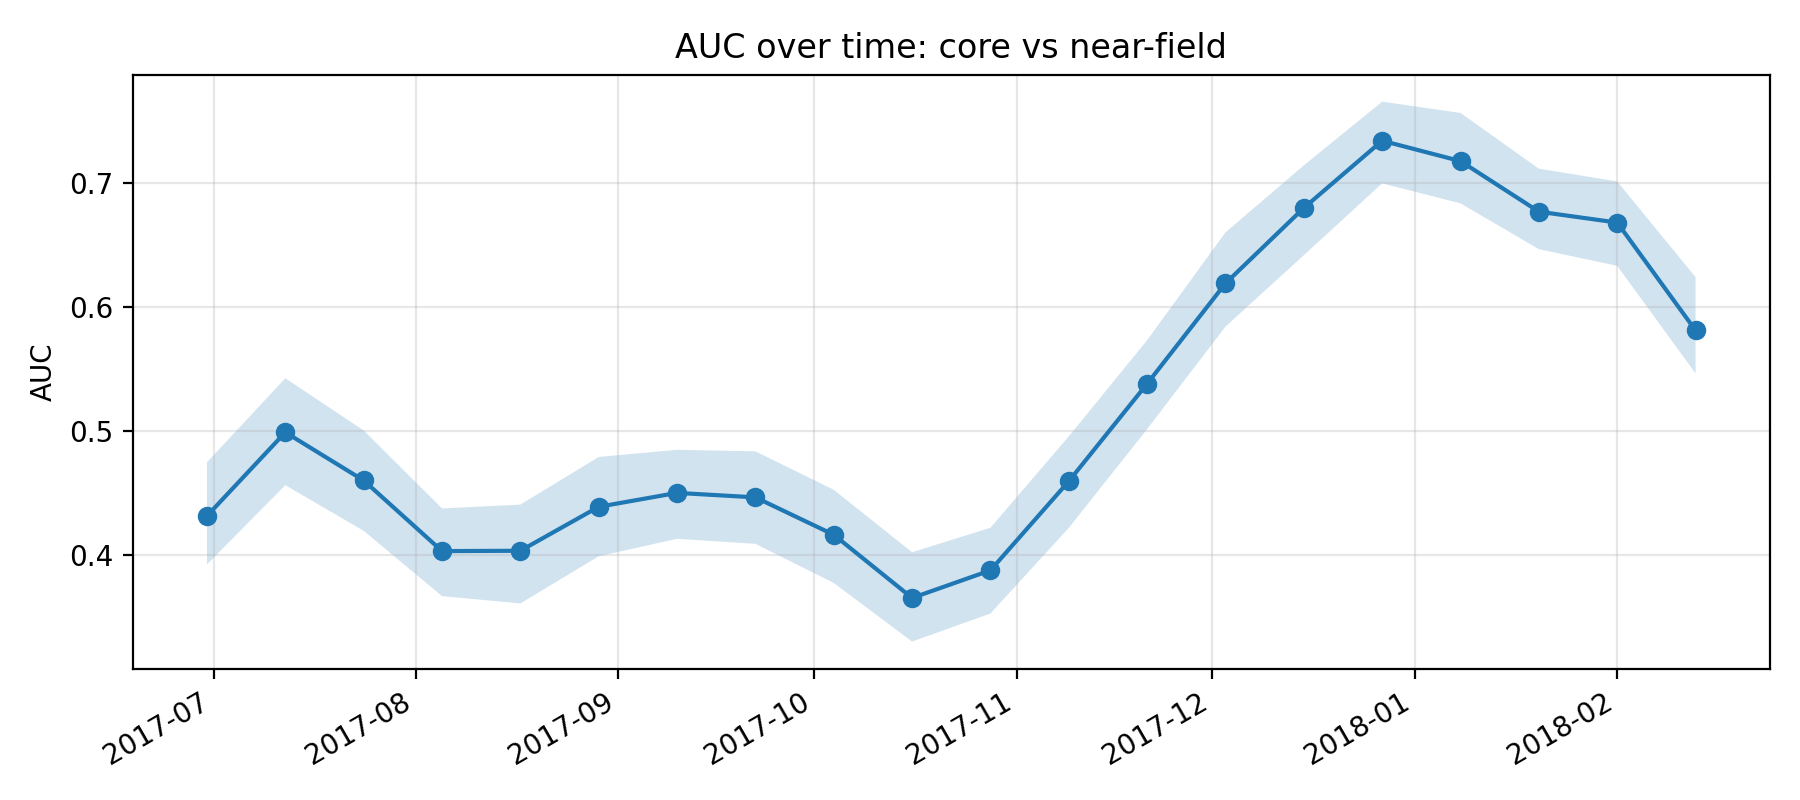

Source data for this figure (header and first rows):
k, epoch_col, epoch_date, auc, auc_ci_lo, auc_ci_hi, perm_p_value, is_near_event_window
11, D20170630, 2017-06-30, 0.4316, 0.3926, 0.4748, , 0
12, D20170712, 2017-07-12, 0.499, 0.4564, 0.5426, , 0
13, D20170724, 2017-07-24, 0.4602, 0.4196, 0.5005, , 0
14, D20170805, 2017-08-05, 0.4033, 0.367, 0.4377, , 0
15, D20170817, 2017-08-17, 0.4035, 0.3611, 0.4407, , 0
16, D20170829, 2017-08-29, 0.439, 0.3991, 0.4791, , 0
17, D20170910, 2017-09-10, 0.4502, 0.4132, 0.4849, , 0
18, D20170922, 2017-09-22, 0.4466, 0.4091, 0.4837, , 0
19, D20171004, 2017-10-04, 0.4164, 0.3776, 0.4527, , 0
20, D20171016, 2017-10-16, 0.3655, 0.3304, 0.4024, , 0
21, D20171028, 2017-10-28, 0.3878, 0.353, 0.4221, , 0
22, D20171109, 2017-11-09, 0.4596, 0.422, 0.4957, , 0
23, D20171121, 2017-11-21, 0.5381, 0.5016, 0.5732, , 0
24, D20171203, 2017-12-03, 0.619, 0.5842, 0.6601, , 0
25, D20171215, 2017-12-15, 0.6797, 0.6417, 0.7141, , 0
26, D20171227, 2017-12-27, 0.7339, 0.6996, 0.7654, 0.004975, 1
27, D20180108, 2018-01-08, 0.7175, 0.6834, 0.7563, 0.004975, 1
28, D20180120, 2018-01-20, 0.6767, 0.6465, 0.7114, 0.004975, 1
29, D20180201, 2018-02-01, 0.668, 0.6331, 0.7011, 0.004975, 1
30, D20180213, 2018-02-13, 0.5811, 0.5464, 0.624, 0.004975, 1
